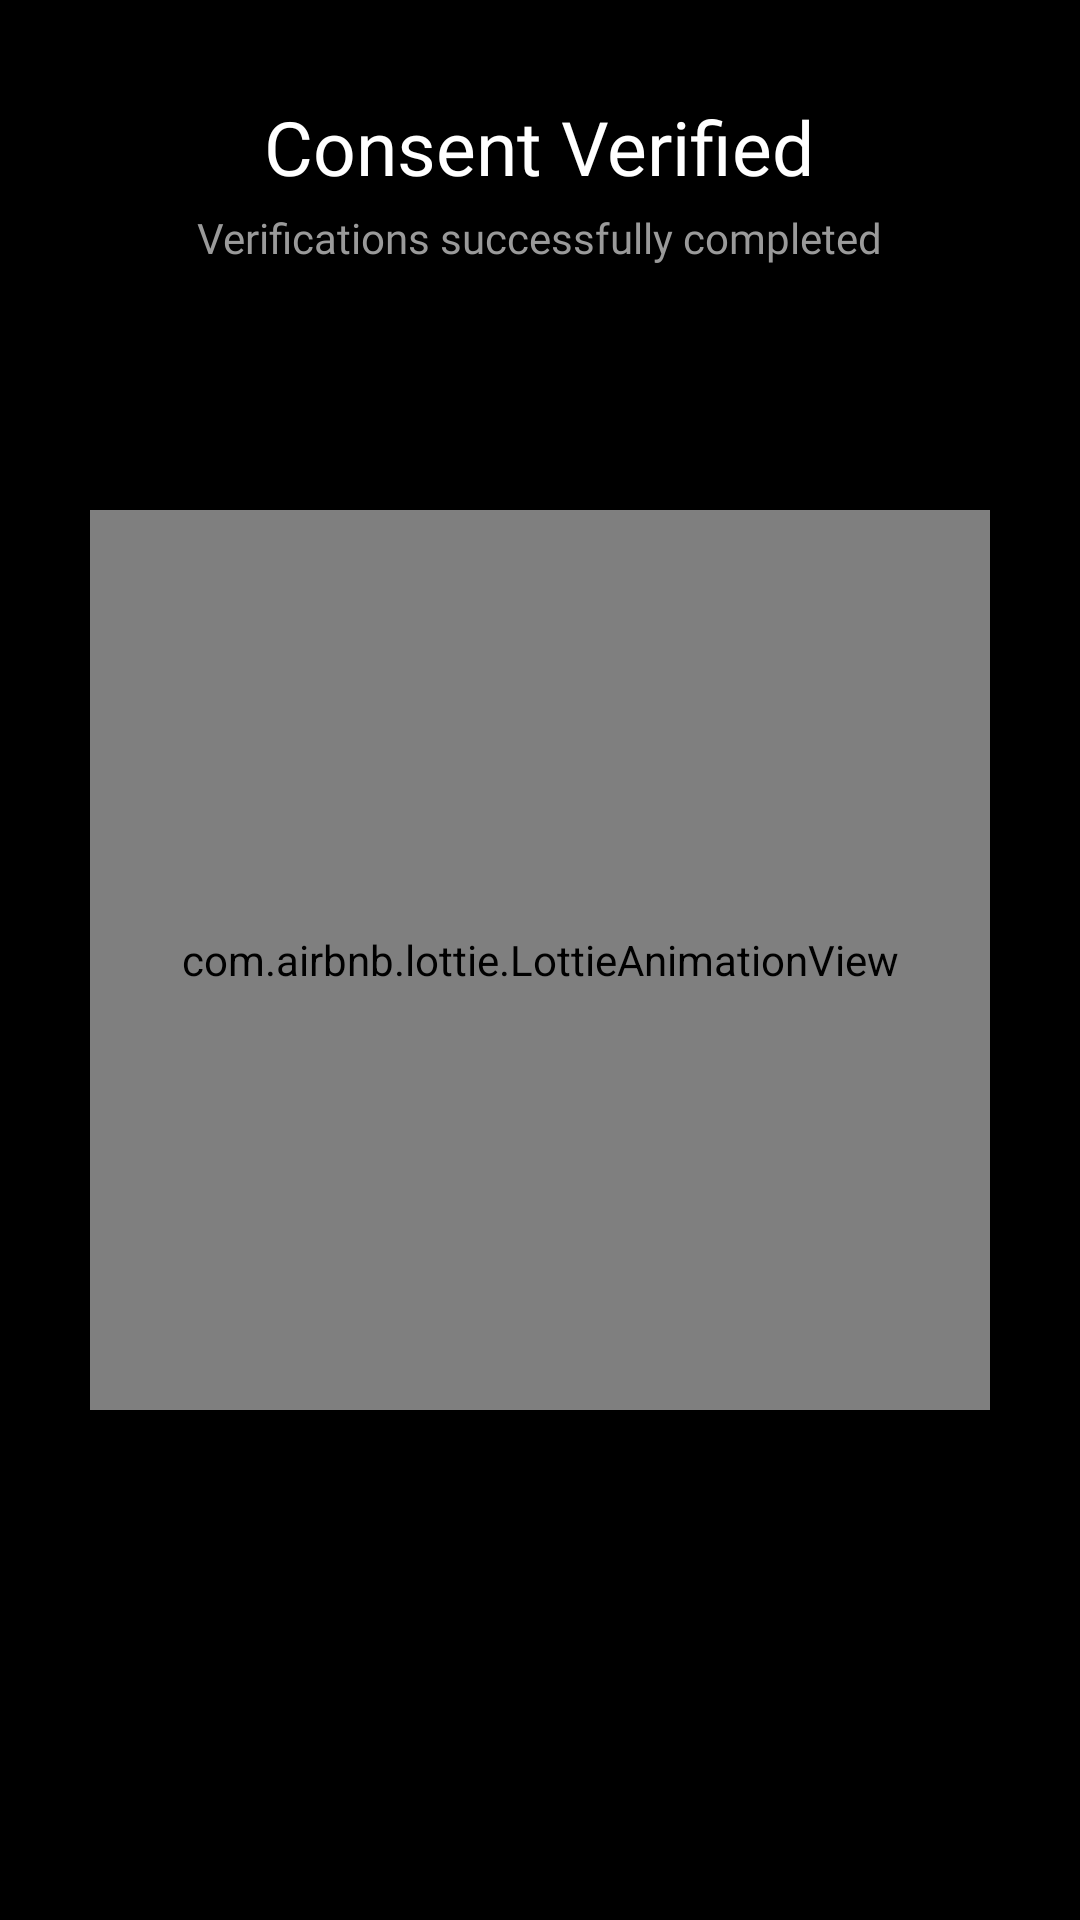

Layout XML and referenced resources for this Android screen:
<!-- AndroidManifest.xml: application theme Theme.C0ns3nt -->
<!-- res/layout/activity_success.xml -->
<?xml version="1.0" encoding="utf-8"?>
<RelativeLayout xmlns:android="http://schemas.android.com/apk/res/android"
    xmlns:app="http://schemas.android.com/apk/res-auto"
    xmlns:tools="http://schemas.android.com/tools"
    android:layout_width="match_parent"
    android:layout_height="match_parent"
    android:background="@color/black"
    tools:context=".SuccessActivity">

    <TextView
        android:layout_width="wrap_content"
        android:layout_height="wrap_content"
        android:layout_marginTop="32dp"
        android:layout_centerHorizontal="true"
        android:text="Consent Verified"
        android:textSize="25sp"
        android:fontFamily="@font/pantonnarrowbold"
        android:textColor="@color/white"
        android:id="@+id/fingerPrintUnlock"
        />
    <TextView
        android:layout_width="wrap_content"
        android:layout_height="wrap_content"
        android:layout_below="@+id/fingerPrintUnlock"
        android:layout_marginTop="4dp"
        android:layout_centerHorizontal="true"
        android:text="Verifications successfully completed"
        android:textSize="14sp"
        android:fontFamily="@font/robotocondensedregular"
        android:textColor="#9a9a9a"
        />

    <com.airbnb.lottie.LottieAnimationView
        android:id="@+id/animationView"
        android:layout_width="300dp"
        android:layout_height="300dp"
        android:layout_centerInParent="true"
        app:lottie_autoPlay="true"
        app:lottie_loop="true"
        app:lottie_rawRes="@raw/success" />


</RelativeLayout>
<!-- resources referenced by this layout -->
<resources>
  <color name="black">#FF000000</color>
  <color name="white">#FFFFFFFF</color>
  <style name="Theme.C0ns3nt" parent="Theme.AppCompat.DayNight.NoActionBar">
          
          <item name="colorPrimary">@color/purple_500</item>
          <item name="colorPrimaryDark">@color/purple_700</item>
          <item name="colorAccent">@color/teal_200</item>
          
      </style>
  <color name="purple_500">#000000</color>
  <color name="purple_700">#000000</color>
  <color name="teal_200">#FF03DAC5</color>
</resources>
